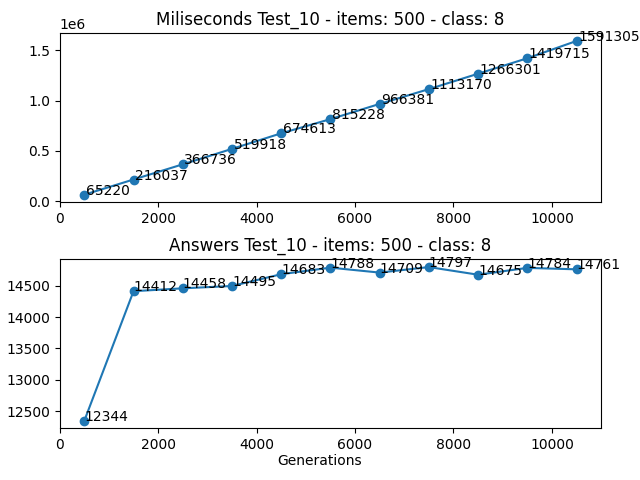

Values plotted in this chart, from the file beside it:
Generations, Loop, Times (miliseconds), Answer
500, 42493176229, 65220, 12344
1500, 43617341479, 216037, 14412
2500, 45491115848, 366736, 14458
3500, 48114711226, 519918, 14495
4500, 51488049680, 674613, 14683
5500, 55610988296, 815228, 14788
6500, 60483809834, 966381, 14709
7500, 66106208330, 1113170, 14797
8500, 72478589470, 1266301, 14675
9500, 79600432984, 1419715, 14784
10500, 87471983691, 1591305, 14761
